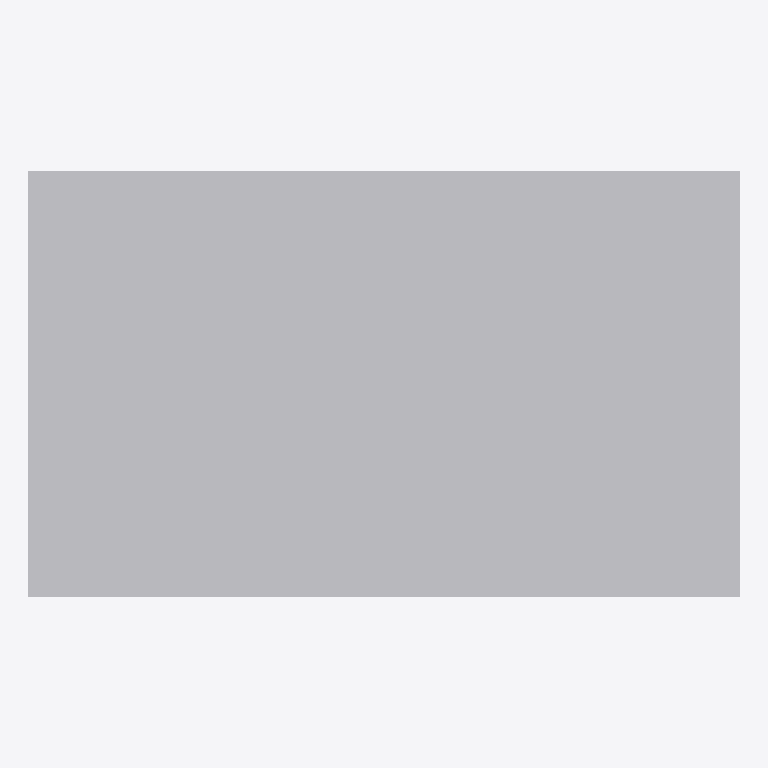
Plan cut of the same IFC building model at storey 'Storey' (level 0.00 m, cut at 1.40 m), seen from above with north up, elements coloured by IFC class: 1 other element (light grey). No cut surface shows.
Extent 0.500 m × 0.300 m × 0.000 m (x, y, z). Storeys (1): Storey at 0.00 m. Elements (1): 1 IfcBuildingElementProxy.

HEADER;
FILE_DESCRIPTION(('ViewDefinition [CoordinationView]'),'2;1');
FILE_NAME('','2026-08-30T01:49:58',(''),(''),'IfcOpenShell 0.8.5-1c5b825','IfcOpenShell 0.8.5-1c5b825','');
FILE_SCHEMA(('IFC4'));
ENDSEC;
DATA;
#35=IFCPROJECT('03Oudf4brFjAJkLp04c56V',$,'synthetic surface fixture',$,$,$,$,(#10),#6);
#39=IFCSITE('1YmpVtz2n0zuMkCcJL4uO9',$,'Site',$,$,#38,$,$,$,$,$,$,$,$);
#43=IFCBUILDING('3_UaSCyCP0AQHcX6Rx7BkT',$,'Building',$,$,#42,$,$,$,$,$,$);
#47=IFCBUILDINGSTOREY('210tAZKGPAbOVLKFyZObfk',$,'Storey',$,$,#46,$,$,$,$);
#34=IFCBUILDINGELEMENTPROXY('0gvA1E1KX2Ox13yU7pFI3X',$,'surface carrier',$,$,#33,#30,$,$);
ENDSEC;
